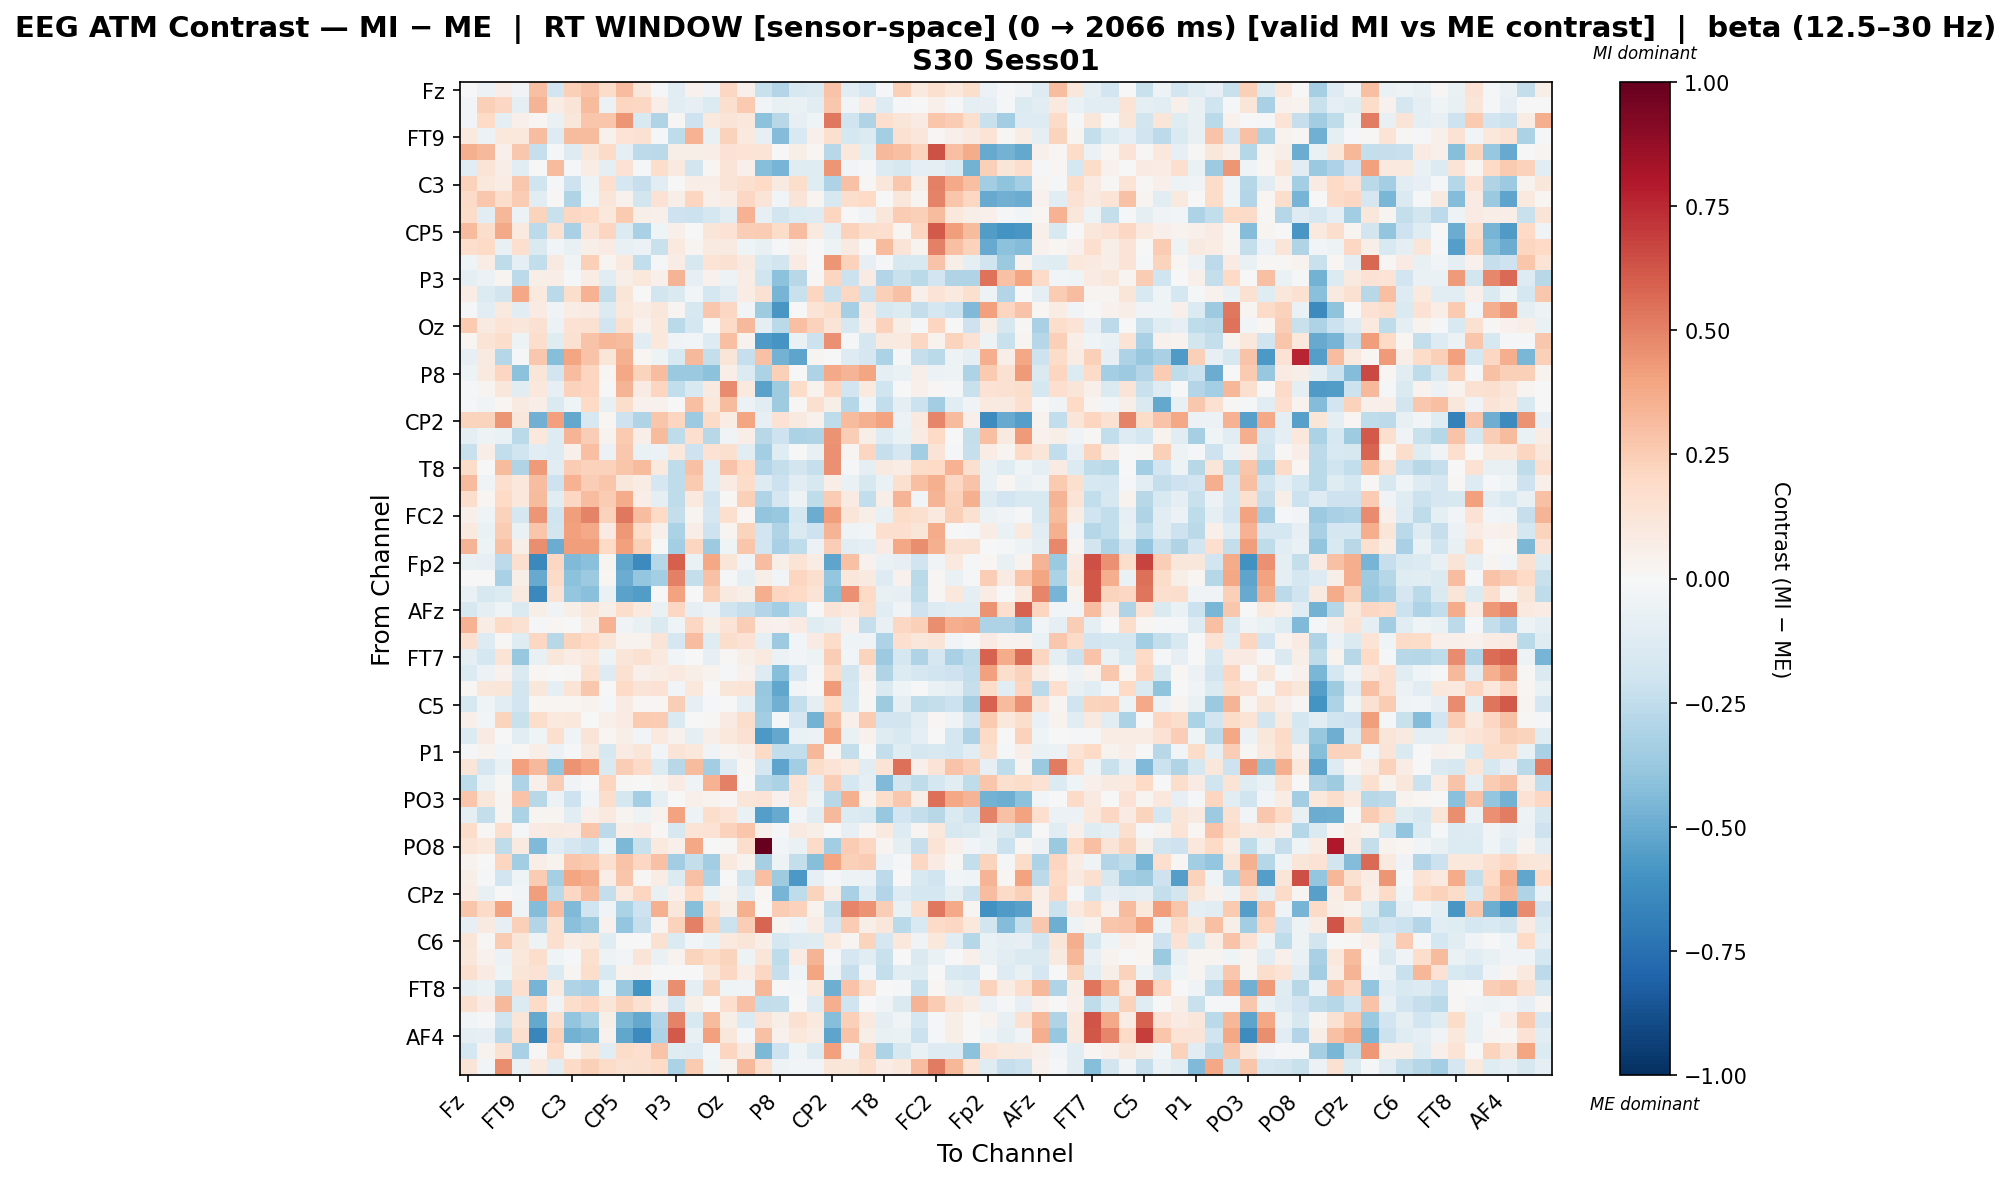

Data behind this chart, as committed beside it:
, Fz, F3, F7, FT9, FC5, FC1, C3, T7, TP9, CP5, CP1, Pz, P3, P7, O1, Oz, O2, P4, P8, TP10, CP6, CP2, Cz
Fz, -0.002, -0.05537, 0.06468, -0.03481, 0.3028, -0.1911, 0.2369, 0.2858, 0.1829, 0.307, 0.1153, -0.01163, -0.1123, 0.04223, -0.03322, 0.209, 0.05038, -0.2216, -0.2965, -0.158, -0.1473, 0.2874, -0.1033
F3, -0.02581, 0.242, 0.2038, -0.09715, 0.3402, 0.07373, 0.1302, 0.3127, -0.05619, 0.2156, 0.2045, 0.06449, -0.108, -0.08213, -0.136, 0.1568, 0.2633, -0.03038, -0.07781, -0.06851, -0.1142, 0.2702, -0.02723
F7, -0.0276, 0.1958, -0.09214, 0.05356, 0.02173, -0.06889, 0.1103, 0.2792, 0.2772, 0.4388, -0.1508, -0.2975, 0.01555, -0.2046, 0.1012, 0.132, 0.1039, -0.4074, -0.2744, -0.0801, -0.04644, 0.528, -0.1955
FT9, 0.09486, -0.0616, 0.1047, 0.1061, 0.3051, -0.1323, 0.3178, 0.3184, 0.04336, 0.1363, 0.1514, -0.02214, -0.2567, 0.3502, -0.07547, 0.2274, 0.09874, -0.08544, -0.4349, -0.1542, 0.04967, 0.1591, -0.1769
FC5, 0.3533, 0.3207, 0.05398, 0.2719, -0.231, -0.01577, -0.1292, 0.1154, 0.193, -0.09748, -0.2584, -0.2687, 0.06108, 0.05484, 0.06569, 0.1432, 0.1398, 0.14, -0.007639, 0.05942, 0.01672, -0.2789, 0.1046
FC1, -0.1141, 0.136, 0.06793, -0.1085, 0.00527, 0.3142, -0.01158, 0.076, -0.1009, 0.1428, -0.01293, 0.1724, 0.09064, -0.1828, 0.02302, 0.13, 0.04714, -0.4259, -0.4669, -0.1223, -0.1197, 0.4429, -0.02699
C3, 0.2317, 0.1074, 0.07608, 0.2679, -0.1974, -0.01408, -0.2076, -0.05, 0.1709, -0.1643, -0.2297, -0.1123, -0.006534, 0.06533, 0.06736, 0.1255, 0.1564, 0.1992, 0.08822, 0.1787, -0.1176, -0.3062, 0.2948
T7, 0.1883, 0.2711, 0.1741, 0.2564, -0.1157, 0.009475, -0.3007, -0.04278, 0.1197, 0.04002, -0.1839, 0.1416, 0.05495, 0.213, 0.04795, 0.0772, 0.2047, 0.1259, -0.03029, 0.1266, 0.0262, -0.1563, 0.1784
TP9, 0.1869, -0.1026, 0.3298, -0.05973, 0.2237, -0.2265, 0.2068, 0.2014, 0.1074, 0.2601, 0.06248, 0.05021, -0.2047, -0.2165, -0.172, -0.1061, 0.3483, -0.08187, -0.1848, -0.1405, -0.1252, 0.2147, 0.0009289
CP5, 0.3186, 0.1793, 0.3751, 0.09553, -0.2643, 0.1491, -0.3226, 0.1306, 0.2129, -0.1379, -0.3247, -0.03974, 0.05376, -0.006147, 0.1188, 0.1475, 0.2457, 0.2511, 0.1851, 0.3103, 0.09847, -0.09624, 0.2286
CP1, 0.1778, 0.2001, -0.07419, 0.1686, -0.1461, -0.02605, -0.07331, 0.06074, 0.07959, -0.07292, -0.05988, -0.2216, 0.09863, 0.02366, 0.0899, 0.093, -0.04059, -0.07445, -0.02058, 0.04436, -0.001148, -0.05323, 0.08724
Pz, -0.04419, 0.077, -0.2521, -0.08998, -0.2472, 0.09302, -0.03471, 0.2407, 0.03061, 0.09512, -0.2489, -0.01172, 0.0728, -0.1598, 0.1392, 0.1541, 0.09103, -0.153, -0.185, 0.08012, 0.007141, 0.4388, 0.2277
P3, -0.09242, -0.05996, 0.02755, -0.2607, 0.05487, 0.06379, -0.01228, 0.07215, -0.109, 0.0617, 0.1054, 0.0527, 0.3392, -0.08237, 0.04453, -0.05299, 0.07082, -0.2012, -0.4116, -0.2751, 0.01491, 0.2126, -0.216
P7, 0.07724, -0.1375, -0.1821, 0.3829, 0.09741, -0.2669, 0.1761, 0.3498, -0.2358, 0.1172, -0.007383, -0.1829, -0.141, -0.02977, -0.1773, -0.1163, 0.07356, 0.1549, -0.4632, -0.2232, 0.2124, -0.2232, 0.2051
O1, -0.01693, -0.1101, 0.09855, -0.1022, 0.08368, -0.03232, 0.07204, 0.08272, -0.1382, 0.1075, 0.07732, 0.1117, 0.02668, -0.1589, 0.271, 0.2095, -0.02545, -0.3571, -0.5812, -0.005497, 0.134, 0.1729, -0.3359
Oz, 0.2618, 0.09208, 0.1333, 0.1168, 0.15, -0.05531, 0.1408, 0.1518, -0.1939, 0.1634, 0.04405, 0.105, -0.2708, -0.1736, -0.007519, 0.1934, 0.3251, -0.09793, -0.2671, 0.3008, 0.2274, 0.1256, -0.1639
O2, 0.01592, 0.1383, 0.1779, -0.04799, 0.1736, -0.1245, 0.155, 0.2871, 0.3337, 0.3149, -0.1115, 0.1018, -0.03876, -0.02595, -0.1306, 0.3015, 0.03456, -0.5688, -0.5909, -0.0646, -0.2114, 0.4588, -0.0083
P4, -0.08005, 0.08901, -0.2863, -0.01262, 0.2681, -0.424, 0.3912, 0.2866, 0.1181, 0.3572, 0.01567, -0.04902, -0.1539, 0.3266, -0.2403, 0.1212, -0.2298, 0.2953, -0.472, -0.5253, 0.02546, -0.003949, -0.1328
P8, -0.05152, 0.09739, 0.2173, -0.4102, 0.1196, -0.1909, 0.3095, 0.2131, 0.01647, 0.3853, 0.2194, 0.3107, -0.3684, -0.3704, -0.4065, 0.06507, -0.1395, -0.3133, 0.2417, 0.004358, -0.3116, 0.3788, 0.3401
TP10, -0.0141, 0.0263, 0.1165, -0.1158, 0.1082, -0.08082, 0.2342, 0.2172, -0.003497, 0.3384, 0.07872, 0.2127, -0.2439, -0.152, 0.09235, 0.4763, 0.09707, -0.5325, -0.3575, 0.1809, 0.03717, 0.2149, -0.1937
CP6, -0.01107, -0.03589, 0.01575, 0.08706, 0.06599, -0.1426, -0.04211, 0.1961, -0.07788, 0.1765, 0.04099, 0.04364, -0.003529, 0.3042, 0.1032, 0.3157, -0.06031, -0.104, -0.3587, 0.0151, 0.1604, 0.05839, -0.2869
CP2, 0.2206, 0.2217, 0.4418, 0.1162, -0.4838, 0.408, -0.5153, -0.1608, 0.02224, -0.2067, -0.2977, 0.2772, 0.2141, -0.3628, 0.1893, 0.07805, 0.3944, -0.07829, 0.1426, 0.08948, 0.03911, -0.2568, 0.3165
Cz, -0.09276, -0.05087, -0.06454, -0.269, 0.1016, -0.1263, 0.3405, 0.2484, 0.03638, 0.2605, 0.06756, 0.3154, -0.2522, 0.1641, -0.2753, -0.03214, 0.06574, -0.2783, -0.2107, -0.3179, -0.3021, 0.4489, 0.2471
C4, -0.2241, 0.06459, -0.2463, -0.2009, -0.1074, -0.1309, 0.05444, 0.3045, -0.05537, 0.2723, -0.06637, -0.0548, 0.1066, -0.2041, 0.1451, 0.1618, -0.1132, -0.3387, -0.1232, 0.004101, -0.07104, 0.4568, 0.02607
T8, 0.1815, 0.004134, 0.3148, -0.3039, 0.4229, -0.1106, 0.2546, 0.2336, 0.2304, 0.2804, 0.317, 0.09464, -0.2559, 0.2929, -0.1021, 0.2883, 0.1973, -0.29, -0.2373, -0.1843, -0.2332, 0.4606, -0.01419
FT10, 0.3168, -0.03451, 0.1659, 0.1049, 0.308, -0.2077, 0.3514, 0.2498, 0.2809, 0.1135, 0.07507, -0.1647, -0.2512, 0.2637, -0.1127, 0.07826, 0.1811, -0.1251, -0.216, -0.1135, -0.1618, 0.06994, -0.0638
FC6, 0.1784, 0.02268, 0.1987, 0.1088, 0.3197, -0.1069, 0.206, 0.3073, 0.251, 0.3742, 0.06342, -0.0962, -0.2512, 0.09643, -0.1914, 0.008438, 0.2355, -0.2999, -0.1706, -0.04705, -0.2559, 0.2515, 0.08503
FC2, 0.0472, -0.04472, 0.2326, -0.1715, 0.4434, -0.196, 0.417, 0.4975, 0.2303, 0.5248, 0.3059, 0.1957, -0.2362, 0.02855, -0.1685, 0.1657, 0.01764, -0.3929, -0.3753, -0.1755, -0.4955, 0.4146, 0.1183
F4, 0.09924, -0.06416, 0.2514, -0.06569, 0.2787, -0.1799, 0.4065, 0.3827, 0.08004, 0.4367, 0.1861, 0.05431, -0.3164, 0.06837, -0.2071, 0.02842, 0.2196, -0.1884, -0.2997, -0.1416, -0.2053, 0.3424, -0.04555
F8, 0.339, -0.05248, 0.2898, 0.06057, 0.4685, -0.4975, 0.4198, 0.4164, 0.198, 0.4079, 0.2351, 0.007596, -0.343, 0.2165, -0.364, -0.04486, 0.2756, -0.1889, -0.327, -0.2524, -0.05518, 0.2456, -0.1022
Fp2, -0.07538, -0.08193, -0.2641, 0.1589, -0.6439, 0.2064, -0.4448, -0.4191, 0.02953, -0.5185, -0.6348, -0.2847, 0.5975, -0.06608, 0.3876, 0.1223, -0.03736, 0.309, 0.06071, 0.1389, 0.07746, -0.531, 0.2925
AF7, -0.006024, 0.002451, -0.3214, 0.05789, -0.5011, 0.1887, -0.4089, -0.3648, 0.01871, -0.495, -0.3848, -0.34, 0.5023, -0.2349, 0.2954, -0.02119, -0.09933, 0.05674, -0.02838, 0.216, 0.1586, -0.3864, 0.1148
AF3, -0.06959, -0.1632, -0.1394, 0.09355, -0.6464, 0.1412, -0.3831, -0.416, -0.06749, -0.5322, -0.5558, 0.005274, 0.3994, -0.005555, 0.2375, 0.08796, 0.05736, 0.3639, 0.2179, 0.1993, 0.1392, -0.4232, 0.4557
AFz, -0.163, -0.09719, -0.04476, -0.1412, 0.06154, -0.03393, 0.05518, 0.1151, 0.06089, 0.1738, 0.1, -0.06904, 0.2032, -0.07863, -0.06004, -0.201, -0.2293, -0.2923, -0.3474, -0.2225, 0.001177, 0.1287, 0.09567
F1, 0.3501, 0.07517, 0.1912, 0.1517, -0.02056, 0.01606, 0.0001301, 0.07686, 0.3464, -0.03526, -0.07033, -0.1461, -0.04003, 0.2089, 0.06154, 0.1366, 0.2474, 0.05387, 0.04163, 0.08216, -0.1215, -0.09469, 0.04299
F5, 0.1585, -0.1308, 0.0138, -0.1203, 0.2065, -0.2793, 0.2237, 0.2007, 0.1184, 0.03131, 0.03753, 0.1316, -0.1714, 0.3089, -0.1248, 0.1723, 0.1444, -0.1014, -0.3668, -0.02762, 0.07932, 0.1845, -0.03948
FT7, -0.09687, -0.1766, 0.1402, -0.3807, -0.07542, 0.1161, 0.07776, 0.1021, -0.05112, 0.122, 0.1541, 0.09644, -0.02945, 0.004587, -0.0788, 0.01474, 0.06237, 0.09402, -0.06015, -0.0282, -0.05353, 0.2498, -0.02548
FC3, -0.1379, -0.06111, 0.03942, -0.1439, 0.02253, 2.4447466097017558e-05, 0.009795, 0.1529, -0.129, 0.155, 0.05046, 0.07513, 0.1014, 0.05748, 0.03615, -0.01271, 0.04026, -0.1307, -0.4263, -0.1656, -0.01475, 0.1894, -0.1812
C1, 0.01196, 0.1123, 0.1242, -0.1851, 0.1111, -0.09962, 0.1405, 0.267, 0.004983, 0.1924, 0.1254, 0.1467, -0.02683, 0.1047, 6.665549648224468e-05, 0.1199, 0.1333, -0.3825, -0.5158, -0.02891, 0.0007076, 0.4285, -0.1749
C5, -0.1621, -0.04075, -0.1046, -0.189, 0.01723, 0.02299, 0.0169, 0.03645, -0.01473, 0.08322, 0.01022, 0.0175, 0.2464, -0.0853, -0.0171, 0.003444, -0.09904, -0.3732, -0.4784, -0.2401, -0.0933, 0.2002, -0.158
TP7, 0.05228, -0.02556, 0.2191, -0.2198, 0.1763, 0.09521, 0.1025, 0.004003, 0.04808, 0.08344, 0.2621, 0.2567, -0.1406, -0.0005135, 0.01205, 0.08495, 0.1735, -0.3483, -0.01162, -0.165, -0.4729, 0.301, 0.05137
CP3, -0.1356, 0.08237, 0.007323, -0.1148, -0.04656, 0.1678, -0.03803, 0.1285, 0.02192, 0.05709, -0.02621, 0.09809, 0.04444, -0.0951, 0.05843, 0.1023, 0.1504, -0.5721, -0.5122, -0.06468, -0.05686, 0.3879, -0.06541
P1, -0.01329, 0.03709, -0.02711, 0.01429, 0.06264, -0.05801, -0.01066, 0.08981, -0.1636, 0.0822, 0.1212, -0.0296, 0.1289, 0.1053, -0.03673, 0.02577, 0.05149, 0.1956, -0.2451, -0.247, 0.3341, 0.02192, -0.2382
P5, 0.1218, -0.167, -0.06524, 0.4071, 0.3249, -0.3892, 0.4472, 0.402, -0.1472, 0.2498, 0.1902, -0.1391, -0.2761, 0.3138, -0.3467, -0.1278, 0.01953, -0.1663, -0.5311, -0.3447, 0.1834, 0.1344, 0.0981
PO7, -0.2507, -0.06355, 0.008494, -0.3081, 0.04701, 0.2437, -0.03857, 0.003316, 0.2144, 0.01262, -0.007159, 0.02933, 0.08502, -0.04426, 0.3442, 0.5058, 0.006389, -0.2857, -0.3179, 0.1372, -0.08953, 0.2499, -0.1766
PO3, 0.2736, 0.1152, 0.02604, 0.289, -0.2779, -0.0576, -0.2045, -0.02487, 0.1755, -0.1763, -0.3379, -0.08888, -0.003518, 0.05328, 0.03747, 0.0112, 0.1228, 0.1335, 0.04133, 0.1194, -0.05236, -0.2749, 0.3522
POz, -0.09959, -0.24, 0.02717, -0.3138, 0.0277, 0.02821, -0.1062, 0.05339, 0.09561, 0.02916, -0.04952, 0.0333, 0.4032, -0.0529, 0.1793, 0.1374, -0.06484, -0.5537, -0.5066, -0.02922, -0.1049, 0.3257, -0.1392
PO4, 0.1839, 0.01166, 0.1702, -0.01178, 0.07866, 0.08973, 0.08164, 0.2775, -0.2627, 0.06362, 0.08165, 0.01416, -0.1588, 0.1366, 0.1434, 0.2336, 0.2789, 0.04997, -0.01274, 0.0886, 0.05786, 0.002815, -0.08105
PO8, 0.1401, 0.1071, -0.2549, 0.08997, -0.4382, -0.1124, -0.1679, -0.2177, -0.04648, -0.451, -0.2255, 0.09556, 0.05425, 0.3857, -0.002429, 0.01115, 0.178, 1.0, -0.02988, -0.06822, 0.1936, -0.3489, 0.2518
P6, 0.03362, 0.003218, 0.2163, -0.3453, 0.06539, 0.03277, 0.2755, 0.2584, 0.1593, 0.2823, 0.2046, 0.2892, -0.3514, -0.2398, -0.3513, 0.09505, 0.03553, -0.3332, -0.05143, -0.2353, -0.4243, 0.396, 0.2413
P2, 0.05591, -0.01825, -0.1897, -0.04018, 0.2518, -0.3321, 0.396, 0.3655, 0.06316, 0.2748, 0.008601, 0.0757, -0.1353, 0.2952, -0.3081, 0.001304, -0.2, 0.3042, -0.3558, -0.5718, -0.08163, -0.02319, -0.05111
CPz, 0.07497, -0.07467, -0.003416, -0.02767, 0.4173, -0.27, 0.2087, 0.3087, -0.2346, 0.09996, 0.2156, -0.07463, 0.04973, 0.2022, -0.04851, 0.03571, -0.1022, 0.01836, -0.4627, -0.253, 0.2221, 0.06954, -0.3235
CP4, 0.2755, 0.195, 0.4057, -0.0455, -0.4353, 0.3047, -0.4411, -0.203, -0.03246, -0.3202, -0.2108, 0.3577, 0.1133, -0.4229, 0.175, 0.05875, 0.3574, -0.005325, 0.2526, 0.2268, 0.03777, -0.2345, 0.4897
TP8, -0.07906, 0.0872, -0.08177, 0.2354, -0.2909, 0.1585, -0.4209, -0.3676, 0.04427, -0.3872, -0.2292, 0.02454, 0.2341, 0.5051, 0.2244, -0.2138, 0.2493, 0.5812, 0.03014, -0.03817, 0.07746, -0.1714, 0.2513
C6, 0.1189, 0.00889, 0.2574, 0.1208, -0.05317, 0.1654, 0.07268, 0.09818, -0.1246, -0.005823, -0.002254, 0.1556, -0.1384, -0.02641, -0.06307, 0.09803, 0.1213, 0.06392, -0.1789, -0.1253, -0.1177, 0.09799, 0.02997
C2, 0.1128, 0.04246, -0.06225, 0.1043, 0.1765, -0.04038, -0.01312, 0.1567, -0.04732, -0.03046, 0.1268, -0.06449, 0.03874, 0.2207, 0.1831, 0.2209, -0.04762, 0.124, -0.2502, 0.07981, 0.3399, -0.0102, -0.1681
FC4, 0.1586, 0.07819, -0.04449, 0.1246, 0.1451, -0.1342, 0.02827, 0.1792, -0.1502, 0.03674, 0.0405, 0.0009807, -0.004683, 0.005697, 0.1116, 0.2103, 0.07596, 0.2073, -0.2284, -0.04456, 0.3932, -0.04075, -0.2323
FT8, -0.09042, -0.07001, -0.2239, 0.1701, -0.465, 0.09719, -0.2976, -0.3253, -0.0455, -0.3725, -0.5952, -0.1378, 0.4617, -0.09466, 0.2323, -0.04012, -0.03174, 0.3308, -0.001176, -0.00825, 0.102, -0.4892, 0.283
F6, 0.1595, 0.08221, 0.3239, -0.1376, 0.1884, -0.03218, 0.1739, 0.2096, 0.1182, 0.224, 0.1493, 0.05252, -0.1708, 0.05853, -0.007545, 0.1665, 0.2961, -0.2444, -0.235, 0.003799, -0.1315, 0.3637, -0.196
AF8, -0.02442, -0.01651, -0.2017, 0.1215, -0.5098, 0.1602, -0.3923, -0.3192, 0.05522, -0.4509, -0.5145, -0.2914, 0.4948, -0.1529, 0.3181, 0.05853, -0.1366, 0.1307, 0.05573, 0.1528, 0.09655, -0.4221, 0.2404
... 3 more rows
